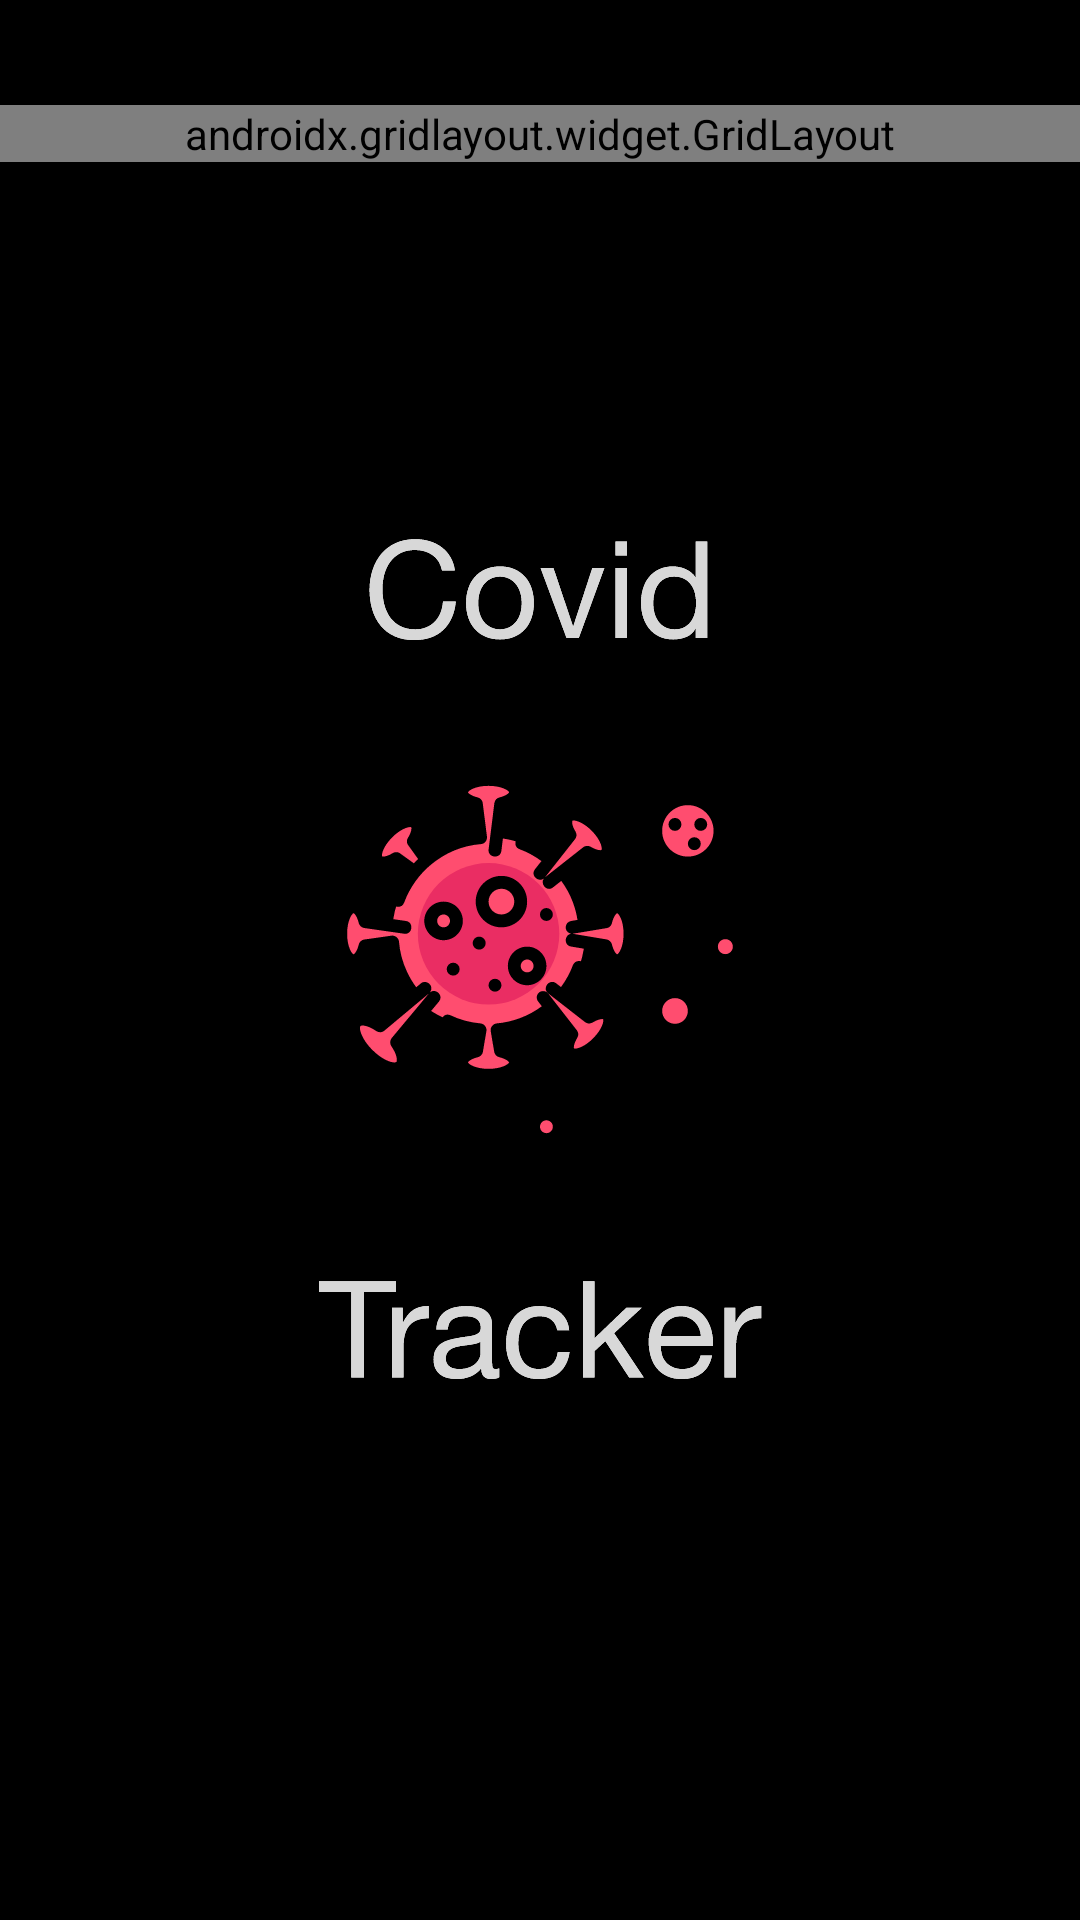

Layout XML and referenced resources for this Android screen:
<!-- AndroidManifest.xml: application theme Splash_Screen_Theme -->
<!-- res/layout/today_data_layout.xml -->
<?xml version="1.0" encoding="utf-8"?>
<androidx.constraintlayout.widget.ConstraintLayout xmlns:android="http://schemas.android.com/apk/res/android"
    xmlns:app="http://schemas.android.com/apk/res-auto"
    android:layout_width="match_parent"
    android:layout_height="wrap_content">

    <TextView
        android:id="@+id/tv_CurrentCountry_TodayLabel"
        android:layout_width="0dp"
        android:layout_height="wrap_content"
        android:text="@string/today_data_header_label"
        android:textAlignment="center"
        android:textStyle="bold"
        app:layout_constraintEnd_toEndOf="parent"
        app:layout_constraintStart_toStartOf="parent"
        app:layout_constraintTop_toTopOf="parent" />

    <androidx.gridlayout.widget.GridLayout
        android:id="@+id/gl_TodayData"
        android:layout_width="0dp"
        android:layout_height="wrap_content"
        android:layout_marginTop="16dp"
        app:columnCount="2"
        app:layout_constraintEnd_toEndOf="parent"
        app:layout_constraintStart_toStartOf="parent"
        app:layout_constraintTop_toBottomOf="@+id/tv_CurrentCountry_TodayLabel"
        app:rowCount="2">

        <androidx.constraintlayout.widget.ConstraintLayout
            android:layout_width="wrap_content"
            android:layout_height="wrap_content"
            app:layout_columnWeight="1">

            <androidx.cardview.widget.CardView
                android:id="@+id/cv_TodayRecovered"
                android:layout_width="0dp"
                android:layout_height="160dp"
                android:layout_margin="10dp"
                android:maxWidth="00dp"
                android:maxHeight="200dp"
                android:minWidth="50dp"
                android:minHeight="50dp"
                app:cardCornerRadius="10dp"
                app:cardElevation="3dp"
                app:layout_constraintBottom_toBottomOf="parent"
                app:layout_constraintDimensionRatio="1:1"
                app:layout_constraintEnd_toEndOf="parent"
                app:layout_constraintStart_toStartOf="parent"
                app:layout_constraintTop_toTopOf="parent">

                <androidx.constraintlayout.widget.ConstraintLayout
                    android:layout_width="match_parent"
                    android:layout_height="match_parent">

                    <TextView
                        android:id="@+id/tv_CurrentCountry_TodayRecoveredLabel"
                        android:layout_width="0dp"
                        android:layout_height="wrap_content"
                        android:layout_weight="1"
                        android:gravity="center"
                        android:text="@string/today_data_recovered_label"
                        android:textAlignment="center"
                        app:layout_constraintBottom_toTopOf="@+id/tv_CurrentCountry_TodayRecovered"
                        app:layout_constraintEnd_toEndOf="parent"
                        app:layout_constraintStart_toStartOf="parent"
                        app:layout_constraintTop_toTopOf="parent" />

                    <TextView
                        android:id="@+id/tv_CurrentCountry_TodayRecovered"
                        android:layout_width="wrap_content"
                        android:layout_height="wrap_content"
                        android:layout_weight="1"
                        android:gravity="center"
                        android:text="@string/today_data_init_text"
                        android:textAlignment="center"
                        app:layout_constraintBottom_toBottomOf="parent"
                        app:layout_constraintEnd_toEndOf="parent"
                        app:layout_constraintStart_toStartOf="parent"
                        app:layout_constraintTop_toBottomOf="@+id/tv_CurrentCountry_TodayRecoveredLabel" />
                </androidx.constraintlayout.widget.ConstraintLayout>
            </androidx.cardview.widget.CardView>
        </androidx.constraintlayout.widget.ConstraintLayout>

        <androidx.constraintlayout.widget.ConstraintLayout
            android:layout_width="wrap_content"
            android:layout_height="wrap_content"
            app:layout_columnWeight="1">

            <androidx.cardview.widget.CardView
                android:id="@+id/cv_TodayDeaths"
                android:layout_width="0dp"
                android:layout_height="160dp"
                android:layout_margin="10dp"
                android:maxWidth="00dp"
                android:maxHeight="200dp"
                android:minWidth="50dp"
                android:minHeight="50dp"
                app:cardCornerRadius="10dp"
                app:cardElevation="3dp"
                app:layout_constraintBottom_toBottomOf="parent"
                app:layout_constraintDimensionRatio="1:1"
                app:layout_constraintEnd_toEndOf="parent"
                app:layout_constraintStart_toStartOf="parent"
                app:layout_constraintTop_toTopOf="parent">

                <androidx.constraintlayout.widget.ConstraintLayout
                    android:layout_width="match_parent"
                    android:layout_height="match_parent">

                    <TextView
                        android:id="@+id/tv_CurrentCountry_TodayDeathsLabel"
                        android:layout_width="0dp"
                        android:layout_height="wrap_content"
                        android:layout_weight="1"
                        android:gravity="center"
                        android:text="@string/today_data_deaths_label"
                        android:textAlignment="center"
                        app:layout_constraintBottom_toTopOf="@+id/tv_CurrentCountry_TodayDeaths"
                        app:layout_constraintEnd_toEndOf="parent"
                        app:layout_constraintStart_toStartOf="parent"
                        app:layout_constraintTop_toTopOf="parent" />

                    <TextView
                        android:id="@+id/tv_CurrentCountry_TodayDeaths"
                        android:layout_width="wrap_content"
                        android:layout_height="wrap_content"
                        android:layout_weight="1"
                        android:gravity="center"
                        android:text="@string/today_data_init_text"
                        android:textAlignment="center"
                        app:layout_constraintBottom_toBottomOf="parent"
                        app:layout_constraintEnd_toEndOf="parent"
                        app:layout_constraintStart_toStartOf="parent"
                        app:layout_constraintTop_toBottomOf="@+id/tv_CurrentCountry_TodayDeathsLabel" />
                </androidx.constraintlayout.widget.ConstraintLayout>
            </androidx.cardview.widget.CardView>

        </androidx.constraintlayout.widget.ConstraintLayout>

        <androidx.constraintlayout.widget.ConstraintLayout
            android:layout_width="wrap_content"
            android:layout_height="wrap_content"
            app:layout_columnSpan="2"
            app:layout_columnWeight="1">

            <androidx.cardview.widget.CardView
                android:id="@+id/cv_TodayCases"
                android:layout_width="0dp"
                android:layout_height="160dp"
                android:layout_margin="10dp"
                android:maxWidth="00dp"
                android:maxHeight="200dp"
                android:minWidth="50dp"
                android:minHeight="50dp"
                app:cardCornerRadius="10dp"
                app:cardElevation="3dp"
                app:layout_constraintBottom_toBottomOf="parent"
                app:layout_constraintDimensionRatio="1:1"
                app:layout_constraintEnd_toEndOf="parent"
                app:layout_constraintStart_toStartOf="parent"
                app:layout_constraintTop_toTopOf="parent">

                <androidx.constraintlayout.widget.ConstraintLayout
                    android:layout_width="match_parent"
                    android:layout_height="match_parent">

                    <TextView
                        android:id="@+id/tv_CurrentCountry_TodayNewCasesLabel"
                        android:layout_width="match_parent"
                        android:layout_height="wrap_content"
                        android:layout_weight="1"
                        android:gravity="center"
                        android:text="@string/today_data_cases_label"
                        android:textAlignment="center"
                        app:layout_constraintBottom_toTopOf="@+id/tv_CurrentCountry_TodayNewCases"
                        app:layout_constraintEnd_toEndOf="parent"
                        app:layout_constraintStart_toStartOf="parent"
                        app:layout_constraintTop_toTopOf="parent" />

                    <TextView
                        android:id="@+id/tv_CurrentCountry_TodayNewCases"
                        android:layout_width="wrap_content"
                        android:layout_height="wrap_content"
                        android:layout_weight="1"
                        android:gravity="center"
                        android:text="@string/today_data_init_text"
                        android:textAlignment="center"
                        app:layout_constraintBottom_toBottomOf="parent"
                        app:layout_constraintEnd_toEndOf="parent"
                        app:layout_constraintStart_toStartOf="parent"
                        app:layout_constraintTop_toBottomOf="@+id/tv_CurrentCountry_TodayNewCasesLabel" />
                </androidx.constraintlayout.widget.ConstraintLayout>
            </androidx.cardview.widget.CardView>
        </androidx.constraintlayout.widget.ConstraintLayout>

    </androidx.gridlayout.widget.GridLayout>

</androidx.constraintlayout.widget.ConstraintLayout>
<!-- resources referenced by this layout -->
<resources>
  <string name="today_data_cases_label">Today cases</string>
  <string name="today_data_deaths_label">Today deaths</string>
  <string name="today_data_header_label">Today</string>
  <string name="today_data_init_text">---</string>
  <string name="today_data_recovered_label">Today recovered</string>
  <style name="Splash_Screen_Theme" parent="Theme.MaterialComponents.DayNight.NoActionBar">
          <item name="android:windowBackground">@drawable/splash_image</item>
          <item name="android:statusBarColor">@color/black</item>
          <item name="android:navigationBarColor">@color/black</item>
      </style>
  <!-- drawable splash_image (drawable) -->
  <?xml version="1.0" encoding="utf-8"?>
  <layer-list xmlns:android="http://schemas.android.com/apk/res/android">
  
      <item android:drawable="@color/black" />
      
      <item android:drawable="@drawable/ic_splash_logo" android:gravity="center" />
  
  </layer-list>
  <color name="black">#FF000000</color>
  <!-- drawable ic_splash_logo: vector/xml drawable (drawable, 36443 chars, omitted) -->
</resources>
